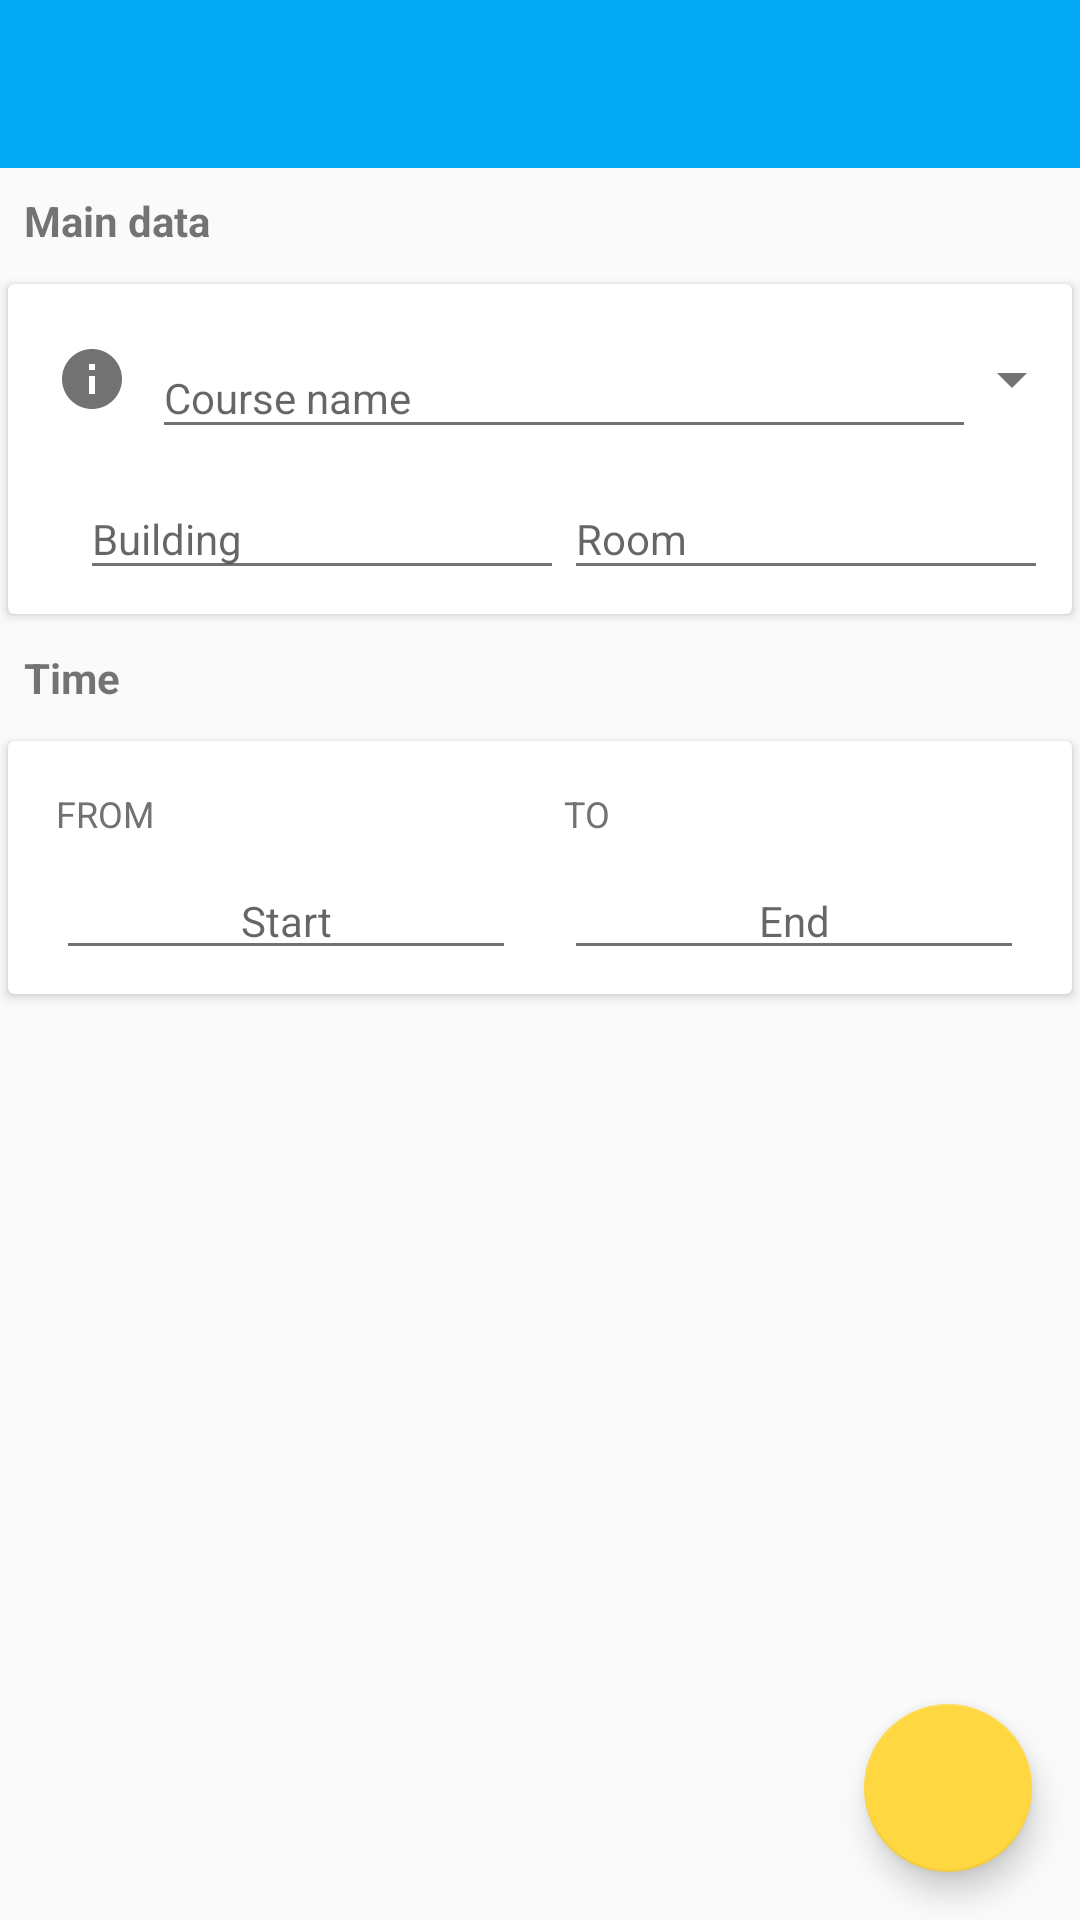

Here is an Android app screen rendered from its layout file. Give the layout XML and the strings, colors and styles it references.
<!-- AndroidManifest.xml: application theme Theme.MyUnimib -->
<!-- res/layout/activity_add_lesson.xml -->
<?xml version="1.0" encoding="utf-8"?>
<layout
    xmlns:android="http://schemas.android.com/apk/res/android"
    xmlns:app="http://schemas.android.com/apk/res-auto"
    xmlns:tools="http://schemas.android.com/tools">

    <android.support.constraint.ConstraintLayout
        android:id="@+id/container"
        android:layout_width="match_parent"
        android:layout_height="match_parent"
        android:fitsSystemWindows="true"
        tools:context=".ui.MainActivity">

        <android.support.design.widget.AppBarLayout
            android:id="@+id/appbar"
            android:layout_width="match_parent"
            android:layout_height="wrap_content"
            android:theme="@style/ThemeOverlay.AppCompat.Dark.ActionBar">

            <android.support.v7.widget.Toolbar
                android:id="@+id/toolbar"
                android:layout_width="match_parent"
                android:layout_height="?android:actionBarSize"
                android:background="@color/colorPrimary"
                app:layout_scrollFlags="scroll|enterAlways"
                app:popupTheme="@style/Theme.MyUnimib.PopupOverlay"/>

        </android.support.design.widget.AppBarLayout>

        <TextView
            android:id="@+id/label_main_data"
            android:layout_width="wrap_content"
            android:layout_height="wrap_content"
            app:layout_constraintTop_toBottomOf="@id/appbar"
            android:padding="8dp"
            android:text="@string/label_new_lesson_main_data"
            android:textStyle="bold"/>

        <android.support.v7.widget.CardView
            android:id="@+id/main_data_section_wrapper"
            android:layout_width="match_parent"
            android:layout_height="wrap_content"
            app:layout_constraintTop_toBottomOf="@id/label_main_data"
            app:cardUseCompatPadding="true">

            <android.support.constraint.ConstraintLayout
                android:layout_width="match_parent"
                android:layout_height="wrap_content"
                android:padding="8dp">

                <ImageView
                    android:id="@+id/name_icon"
                    android:layout_width="wrap_content"
                    android:layout_height="wrap_content"
                    app:srcCompat="@drawable/ic_info"
                    android:contentDescription="@string/lesson_name_description"
                    app:layout_constraintTop_toTopOf="@id/course_name_wrapper"
                    app:layout_constraintBottom_toBottomOf="@id/course_name_wrapper"
                    android:paddingStart="8dp"
                    android:paddingEnd="8dp"/>

                <android.support.design.widget.TextInputLayout
                    android:id="@+id/course_name_wrapper"
                    android:layout_width="0dp"
                    android:layout_height="wrap_content"
                    app:layout_constraintStart_toEndOf="@id/name_icon"
                    app:layout_constraintEnd_toStartOf="@id/name_show_icon">

                    <AutoCompleteTextView
                        android:id="@+id/course_name_text"
                        style="@style/HintText"
                        android:layout_width="match_parent"
                        android:layout_height="wrap_content"
                        android:hint="@string/prompt_course_name"
                        android:inputType="textCapWords"
                        android:completionThreshold="0" />

                </android.support.design.widget.TextInputLayout>

                <ImageView
                    android:id="@+id/name_show_icon"
                    android:layout_width="wrap_content"
                    android:layout_height="wrap_content"
                    app:srcCompat="@drawable/ic_arrow_drop_down"
                    android:contentDescription="@string/choose_lesson_name_description"
                    app:layout_constraintEnd_toEndOf="parent"
                    app:layout_constraintTop_toTopOf="@id/course_name_wrapper"
                    app:layout_constraintBottom_toBottomOf="@id/course_name_wrapper"/>

                <ImageView
                    android:id="@+id/place_icon"
                    android:layout_width="wrap_content"
                    android:layout_height="wrap_content"
                    app:srcCompat="@drawable/ic_place"
                    android:contentDescription="@string/lesson_location_description"
                    app:layout_constraintTop_toTopOf="@id/lesson_location_wrapper"
                    app:layout_constraintBottom_toBottomOf="@id/lesson_location_wrapper"
                    android:paddingStart="8dp"
                    android:paddingEnd="8dp"/>

                <LinearLayout
                    android:id="@+id/lesson_location_wrapper"
                    android:layout_width="0dp"
                    android:layout_height="wrap_content"
                    android:orientation="horizontal"
                    app:layout_constraintTop_toBottomOf="@id/course_name_wrapper"
                    app:layout_constraintStart_toEndOf="@id/place_icon"
                    app:layout_constraintEnd_toEndOf="parent"
                    android:weightSum="2"
                    android:baselineAligned="false">

                    <android.support.design.widget.TextInputLayout
                        android:id="@+id/lesson_building_wrapper"
                        android:layout_width="0dp"
                        android:layout_height="wrap_content"
                        android:layout_weight="1">

                        <AutoCompleteTextView
                            android:id="@+id/lesson_building_text"
                            style="@style/HintText"
                            android:layout_width="match_parent"
                            android:layout_height="wrap_content"
                            android:hint="@string/prompt_lesson_building"
                            android:inputType="textCapCharacters"
                            android:completionThreshold="0"/>

                    </android.support.design.widget.TextInputLayout>

                    <android.support.design.widget.TextInputLayout
                        android:id="@+id/lesson_room_wrapper"
                        android:layout_width="0dp"
                        android:layout_height="wrap_content"
                        android:layout_weight="1">

                        <EditText
                            android:id="@+id/lesson_class_text"
                            style="@style/HintText"
                            android:layout_width="match_parent"
                            android:layout_height="wrap_content"
                            android:hint="@string/prompt_lesson_class"
                            android:inputType="textCapCharacters"/>

                    </android.support.design.widget.TextInputLayout>

                </LinearLayout>

            </android.support.constraint.ConstraintLayout>

        </android.support.v7.widget.CardView>

        <TextView
            android:id="@+id/label_time_data"
            android:layout_width="wrap_content"
            android:layout_height="wrap_content"
            app:layout_constraintTop_toBottomOf="@id/main_data_section_wrapper"
            android:padding="8dp"
            android:text="@string/label_new_lesson_time_data"
            android:textStyle="bold"/>

        <android.support.v7.widget.CardView
            android:id="@+id/time_section_wrapper"
            android:layout_width="match_parent"
            android:layout_height="wrap_content"
            app:layout_constraintTop_toBottomOf="@id/label_time_data"
            app:cardUseCompatPadding="true">

            <android.support.constraint.ConstraintLayout
                android:layout_width="match_parent"
                android:layout_height="wrap_content"
                android:padding="8dp">

                <android.support.constraint.Guideline
                    android:id="@+id/vertical_midline"
                    android:layout_width="wrap_content"
                    android:layout_height="wrap_content"
                    android:orientation="vertical"
                    app:layout_constraintGuide_percent="0.5" />

                <TextView
                    android:id="@+id/label_time_data_from"
                    android:layout_width="wrap_content"
                    android:layout_height="wrap_content"
                    app:layout_constraintStart_toStartOf="parent"
                    app:layout_constraintTop_toTopOf="parent"
                    android:padding="8dp"
                    android:text="@string/label_new_lesson_time_data_from"
                    android:textSize="12sp"
                    android:textColor="@color/secondary_text"/>

                <EditText
                    android:id="@+id/lesson_start_time"
                    style="@style/HintText"
                    android:layout_width="0dp"
                    android:layout_height="wrap_content"
                    android:layout_marginStart="8dp"
                    android:layout_marginEnd="8dp"
                    app:layout_constraintTop_toBottomOf="@id/label_time_data_from"
                    app:layout_constraintStart_toStartOf="parent"
                    app:layout_constraintEnd_toStartOf="@id/vertical_midline"
                    android:hint="@string/prompt_start_time"
                    android:textAlignment="center"
                    android:maxLines="1"
                    tools:text="10:00"
                    android:inputType="time"/>

                <TextView
                    android:id="@+id/label_time_data_to"
                    android:layout_width="wrap_content"
                    android:layout_height="wrap_content"
                    app:layout_constraintStart_toStartOf="@id/vertical_midline"
                    app:layout_constraintTop_toTopOf="parent"
                    android:padding="8dp"
                    android:text="@string/label_new_lesson_time_data_to"
                    android:textSize="12sp"
                    android:textColor="@color/secondary_text"/>

                <EditText
                    android:id="@+id/lesson_end_time"
                    style="@style/HintText"
                    android:layout_width="0dp"
                    android:layout_height="wrap_content"
                    android:layout_marginStart="8dp"
                    android:layout_marginEnd="8dp"
                    app:layout_constraintTop_toBottomOf="@id/label_time_data_to"
                    app:layout_constraintStart_toEndOf="@id/vertical_midline"
                    app:layout_constraintEnd_toEndOf="parent"
                    android:hint="@string/prompt_end_time"
                    android:textAlignment="center"
                    android:maxLines="1"
                    tools:text="11:00"
                    android:inputType="time"/>

            </android.support.constraint.ConstraintLayout>

        </android.support.v7.widget.CardView>

        <android.support.design.widget.FloatingActionButton
            android:id="@+id/fab"
            android:layout_width="wrap_content"
            android:layout_height="wrap_content"
            android:layout_gravity="end|bottom"
            android:layout_marginBottom="@dimen/activity_vertical_margin"
            android:layout_marginRight="@dimen/activity_horizontal_margin"
            android:layout_marginEnd="@dimen/activity_horizontal_margin"
            android:contentDescription="@string/action_add"
            app:layout_constraintBottom_toBottomOf="parent"
            app:layout_constraintEnd_toEndOf="parent"
            app:srcCompat="@drawable/ic_done_black_24dp"
            app:fabSize="normal"/>

    </android.support.constraint.ConstraintLayout>

</layout>
<!-- resources referenced by this layout -->
<resources>
  <color name="colorPrimary">#03A9F4</color>
  <color name="secondary_text">#727272</color>
  <dimen name="activity_horizontal_margin">16dp</dimen>
  <dimen name="activity_vertical_margin">16dp</dimen>
  <!-- drawable ic_arrow_drop_down (drawable) -->
  <vector xmlns:android="http://schemas.android.com/apk/res/android"
          android:width="24dp"
          android:height="24dp"
          android:viewportWidth="24.0"
          android:viewportHeight="24.0">
      <path
          android:fillColor="#727272"
          android:pathData="M7,10l5,5 5,-5z"/>
  </vector>
  <!-- drawable ic_info (drawable) -->
  <vector xmlns:android="http://schemas.android.com/apk/res/android"
          android:width="24dp"
          android:height="24dp"
          android:viewportWidth="24.0"
          android:viewportHeight="24.0">
      <path
          android:fillColor="#727272"
          android:pathData="M12,2C6.48,2 2,6.48 2,12s4.48,10 10,10 10,-4.48 10,-10S17.52,2 12,2zM13,17h-2v-6h2v6zM13,9h-2L11,7h2v2z"/>
  </vector>
  <string name="action_add">Add</string>
  <string name="choose_lesson_name_description">Choose lesson name</string>
  <string name="label_new_lesson_main_data">Main data</string>
  <string name="label_new_lesson_time_data">Time</string>
  <string name="label_new_lesson_time_data_from">FROM</string>
  <string name="label_new_lesson_time_data_to">TO</string>
  <string name="lesson_location_description">Lesson location</string>
  <string name="lesson_name_description">Course name</string>
  <string name="prompt_course_name">Course name</string>
  <string name="prompt_end_time">End</string>
  <string name="prompt_lesson_building">Building</string>
  <string name="prompt_lesson_class">Room</string>
  <string name="prompt_start_time">Start</string>
  <style name="HintText" parent="TextAppearance.AppCompat.Small">
          <item name="android:textColor">@color/colorPrimaryDark</item>
      </style>
  <style name="Theme.MyUnimib.PopupOverlay" parent="ThemeOverlay.AppCompat.Light" />
  <style name="Theme.MyUnimib" parent="Base.Theme.MyUnimib" />
  <color name="colorPrimaryDark">#007ac1</color>
  <style name="Base.Theme.MyUnimib" parent="Theme.AppCompat.Light.NoActionBar">
          
          <item name="colorPrimary">@color/colorPrimary</item>
          <item name="colorPrimaryDark">@color/colorPrimaryDark</item>
          <item name="colorAccent">@color/colorAccent</item>
  
          
          <item name="preferenceTheme">@style/PreferenceThemeOverlay</item>
  
          <item name="android:homeAsUpIndicator">@drawable/ic_arrow_back</item>
          <item name="android:textColorSecondary">@color/secondary_text</item>
      </style>
  <color name="colorAccent">#FFD740</color>
</resources>
